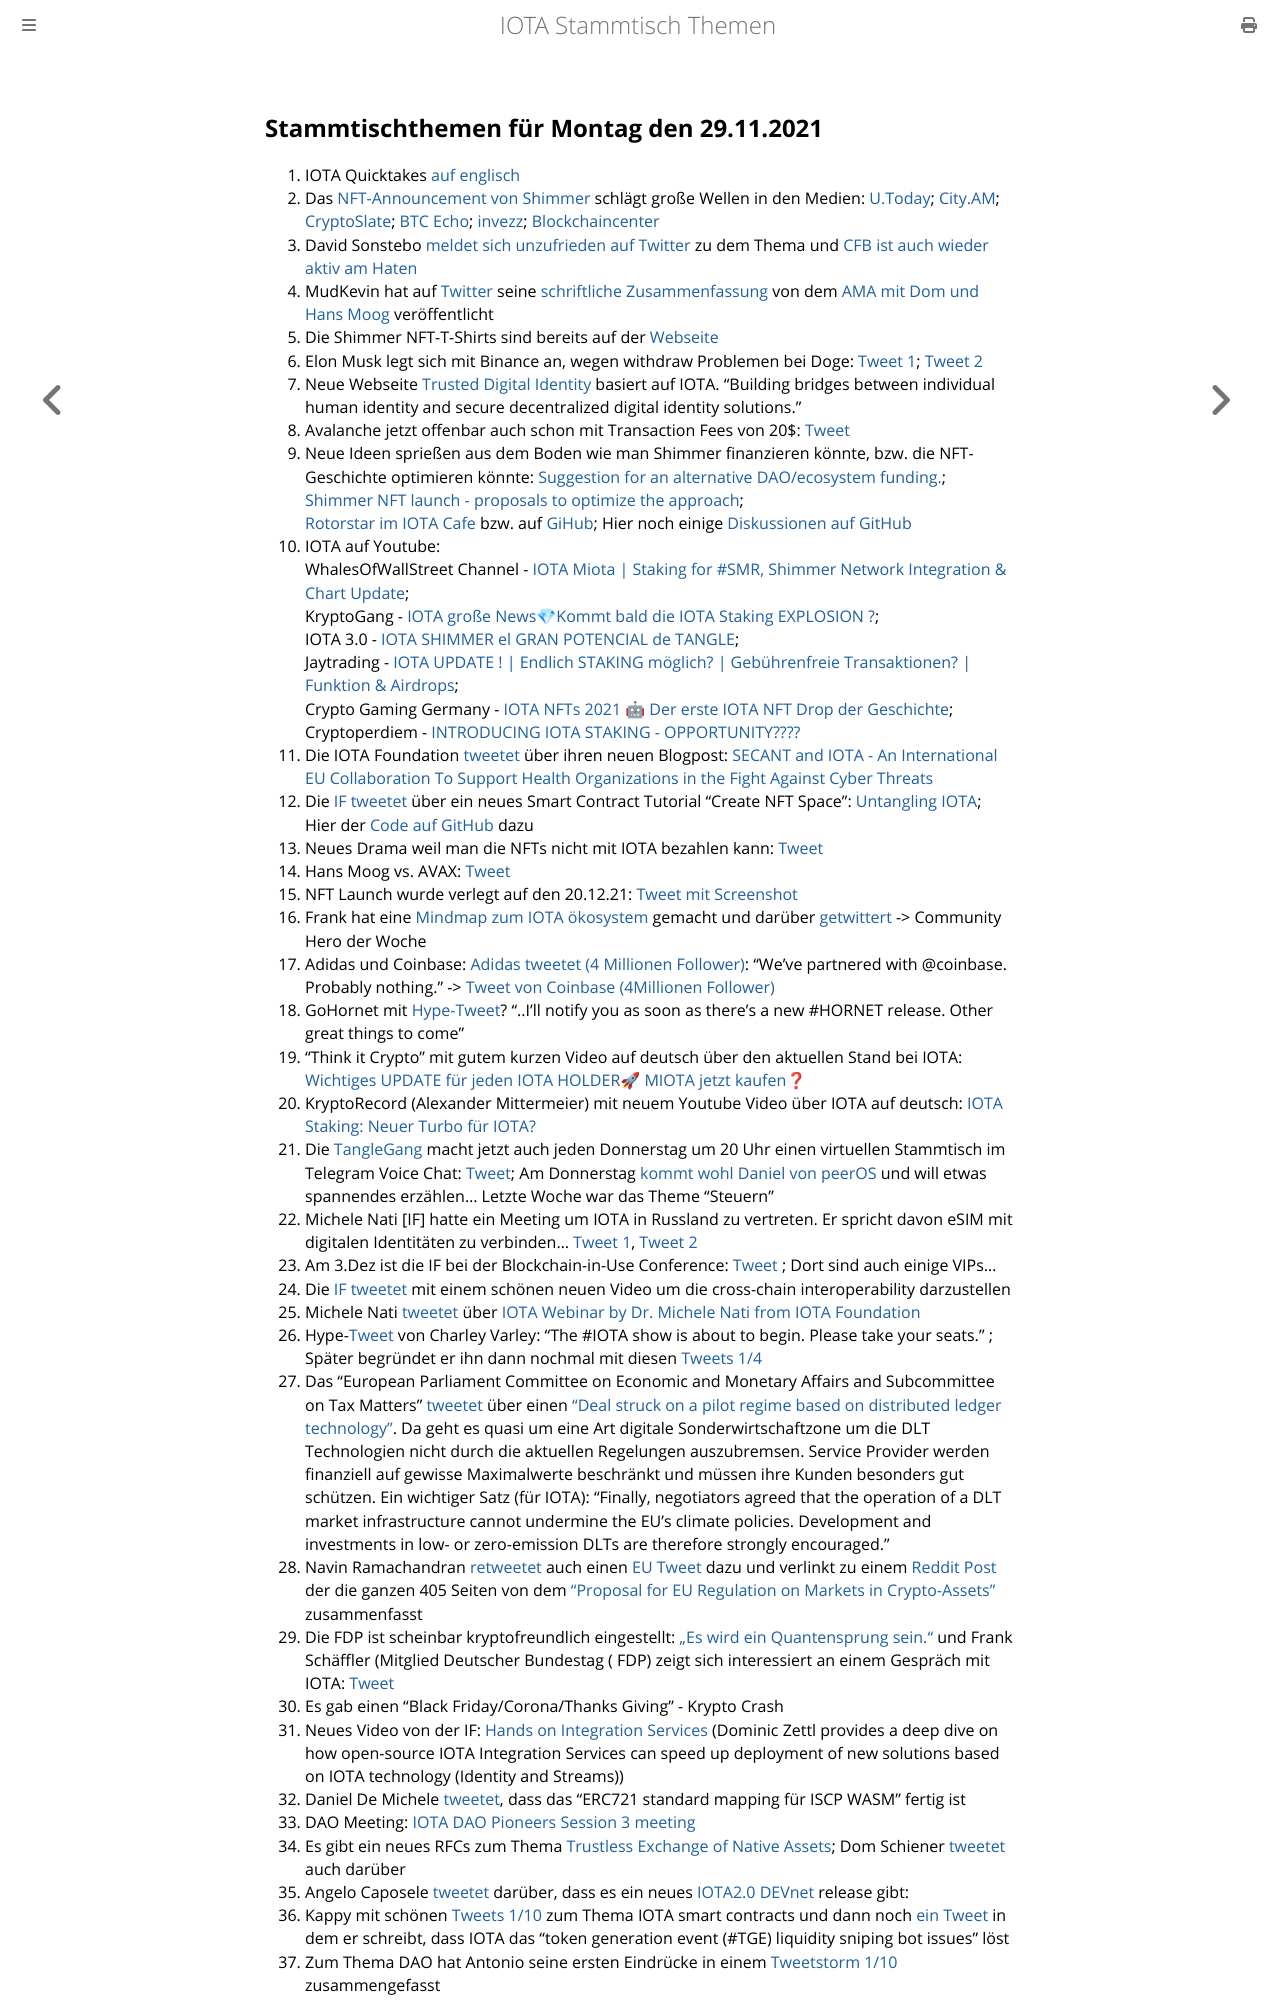

repository: iota-community/community-events · page: stammtisch/2021-11-29/index.html · generator: mdbook

## Stammtischthemen für Montag den 29.11.2021

1. IOTA Quicktakes [auf englisch](https://www.youtube.com/watch?v=HJKG1dnlnqc)
2. Das [NFT-Announcement von Shimmer](https://twitter.com/shimmernet/status/1462825664848007175?s=20) schlägt große Wellen in den Medien: [U.Today](https://u.today/iotas-shimmer-network-receives-first-genesis-nft-collection); [City.AM](https://www.cityam.com/iota-debuts-genesis-nfts-on-newly-launched-shimmer-network/); [CryptoSlate](https://cryptoslate.com/iota-debuts-genesis-nfts-on-newly-launched-shimmer-network-to-reward-early-adopters/); [BTC Echo](https://www.btc-echo.de/news/schritt-fuer-schritt-iota-stellt-genesis-nfts-vor-129998/); [invezz](https://invezz.com/de/news/2021/11/22/iota-bringt-shimmer-jersey-genesis-nfts-in-limitierter-auflage-auf-markt/); [Blockchaincenter](https://www.blockchaincenter.net/shimmer/)
3. David Sonstebo [meldet sich unzufrieden auf Twitter](https://twitter.com/DavidSonstebo/status/1462873954725642246?s=20) zu dem Thema und [CFB ist auch wieder aktiv am Haten](https://twitter.com/c___f___b/status/1463121450282409985?s=20)
4. MudKevin hat auf [Twitter](https://twitter.com/MudKevin/status/1463049267648495620?s=20) seine [schriftliche Zusammenfassung](https://docs.google.com/document/d/1xyjc61o6Y0s9G33BGEIJVzwiitsG8lf-CKH-jiCxTT0/edit?usp=sharing) von dem [AMA mit Dom und Hans Moog](https://www.youtube.com/watch?v=RNEPZ3_0TeE&t=1886s) veröffentlicht
5. Die Shimmer NFT-T-Shirts sind bereits auf der [Webseite](https://store.shimmer.network/collections/shimmer-collection)
6. Elon Musk legt sich mit Binance an, wegen withdraw Problemen bei Doge: [Tweet 1](https://twitter.com/elonmusk/status/1463085111600205825?s=20); [Tweet 2](https://twitter.com/elonmusk/status/1463096278171148290?s=20)
7. Neue Webseite [Trusted Digital Identity](https://individni.net/) basiert auf IOTA. "Building bridges between individual human identity and secure decentralized digital identity solutions."
8. Avalanche jetzt offenbar auch schon mit Transaction Fees von 20$: [Tweet](https://twitter.com/econoar/status/1462983727747788801?s=20)
9. Neue Ideen sprießen aus dem Boden wie man Shimmer finanzieren könnte, bzw. die NFT-Geschichte optimieren könnte: [Suggestion for an alternative DAO/ecosystem funding.](https://github.com/iota-community/Shimmer-Governance/discussions/5#discussion-3700871); <br>[Shimmer NFT launch - proposals to optimize the approach](https://github.com/iota-community/Shimmer-Governance/discussions/4); <br>[Rotorstar im IOTA Cafe](https://t.me/IOTA_DACH/436897) bzw. auf [GiHub](https://github.com/iota-community/Shimmer-Governance/discussions/6); Hier noch einige [Diskussionen auf GitHub](https://github.com/iota-community/Shimmer-Governance/discussions/4#discussioncomment-1696217)
10. IOTA auf Youtube: <br> WhalesOfWallStreet Channel - [IOTA Miota | Staking for #SMR, Shimmer Network Integration & Chart Update](https://www.youtube.com/watch?v=zwdV-BVp5Wg); <br> KryptoGang - [IOTA große News💎Kommt bald die IOTA Staking EXPLOSION ?](https://www.youtube.com/watch?v=RO80PGh_gJo); <br> IOTA 3.0 - [IOTA SHIMMER el GRAN POTENCIAL de TANGLE](https://www.youtube.com/watch?v=wLqzadkxwC4); <br> Jaytrading - [IOTA UPDATE ! | Endlich STAKING möglich? | Gebührenfreie Transaktionen? | Funktion & Airdrops](https://www.youtube.com/watch?v=vz5LuxROGN8); <br> Crypto Gaming Germany - [IOTA NFTs 2021 🤖 Der erste IOTA NFT Drop der Geschichte](https://www.youtube.com/watch?v=XN31CM_6tss&t=64s); <br> Cryptoperdiem - [INTRODUCING IOTA STAKING - OPPORTUNITY????](https://www.youtube.com/watch?v=mU6FLJlhx5s)
11. Die IOTA Foundation [tweetet](https://twitter.com/iota/status/1463178701567401985?s=20) über ihren neuen Blogpost: [SECANT and IOTA - An International EU Collaboration To Support Health Organizations in the Fight Against Cyber Threats](https://blog.iota.org/secant-uses-iota-for-iot-and-data-infrastructure-in-europes-health-industry/)
12. Die [IF tweetet](https://twitter.com/iota/status/1463160747681275907) über ein neues Smart Contract Tutorial "Create NFT Space": [Untangling IOTA](https://www.twitch.tv/videos/1214630511); Hier der [Code auf GitHub](https://github.com/anistark/nftspace) dazu
13. Neues Drama weil man die NFTs nicht mit IOTA bezahlen kann: [Tweet](https://twitter.com/dennisnagpal1/status/1463294447605723142?s=20)
14. Hans Moog vs. AVAX: [Tweet](https://twitter.com/hus_qy/status/1463480074418761736?t=KZGlxgkDaBRyZpRWu0V7JA&s=19) 
15. NFT Launch wurde verlegt auf den 20.12.21: [Tweet mit Screenshot](https://twitter.com/rostcrypto/status/1463623032824639491?s=20)
16. Frank hat eine [Mindmap zum IOTA ökosystem](https://graphcommons.com/graphs/e6806379-20b1-48e8-9f6d-d99525d79b2e) gemacht und darüber [getwittert](https://twitter.com/2779530283Mi/status/1463597039493783560?s=20) -> Community Hero der Woche
17. Adidas und Coinbase: [Adidas tweetet (4 Millionen Follower)](https://twitter.com/adidasoriginals/status/1463571957249630223?s=20): "We’ve partnered with @coinbase. Probably nothing." -> [Tweet von Coinbase (4Millionen Follower)](https://twitter.com/coinbase/status/1463583201113214987?s=20)
18. GoHornet mit [Hype-Tweet](https://twitter.com/GoHornet/status/1463572294543028228?s=20)? "..I'll notify you as soon as there's a new #HORNET release. Other great things to come"
19. "Think it Crypto" mit gutem kurzen Video auf deutsch über den aktuellen Stand bei IOTA: [Wichtiges UPDATE für jeden IOTA HOLDER🚀 MIOTA jetzt kaufen❓](https://www.youtube.com/watch?v=DXpMHEsJIKo)
20. KryptoRecord (Alexander Mittermeier) mit neuem Youtube Video über IOTA auf deutsch: [IOTA Staking: Neuer Turbo für IOTA?](https://www.youtube.com/watch?v=-RaA7-YTmlM)
21. Die [TangleGang](https://t.me/tangle_gang/) macht jetzt auch jeden Donnerstag um 20 Uhr einen virtuellen Stammtisch im Telegram Voice Chat: [Tweet](https://twitter.com/GangTangleTalk/status/1463109150523678723?s=20); Am Donnerstag [kommt wohl Daniel von peerOS](https://twitter.com/Daniel00576657) und will etwas spannendes erzählen... Letzte Woche war das Theme "Steuern"
22. Michele Nati [IF] hatte ein Meeting um IOTA in Russland zu vertreten. Er spricht davon eSIM mit digitalen Identitäten zu verbinden... [Tweet 1](https://twitter.com/michelenati/status/1463787131822874624?s=20), [Tweet 2](https://twitter.com/michelenati/status/1463792372005982208?s=20)
23. Am 3.Dez ist die IF bei der Blockchain-in-Use Conference: [Tweet](https://twitter.com/ber_chain/status/1463498170588188681?s=20) ; Dort sind auch einige VIPs...
24. Die [IF tweetet](https://twitter.com/iota/status/1463462495415320579?s=20) mit einem schönen neuen Video um die cross-chain interoperability darzustellen
25. Michele Nati [tweetet](https://twitter.com/michelenati/status/1463875692119175170?s=20) über [IOTA Webinar by Dr. Michele Nati from IOTA Foundation](https://www.youtube.com/watch?v=6swzmcLmlms&t=4418s)
26. Hype-[Tweet](https://twitter.com/c_varley/status/1463869178432180228?s=20) von Charley Varley: "The #IOTA show is about to begin. Please take your seats." ; Später begründet er ihn dann nochmal mit diesen [Tweets 1/4](https://twitter.com/c_varley/status/1463879818970386432?s=20)
27. Das "European Parliament Committee on Economic and Monetary Affairs and Subcommittee on Tax Matters" [tweetet](https://twitter.com/EP_Economics/status/1463570601264754703?s=20) über einen ["Deal struck on a pilot regime based on distributed ledger technology"](https://www.europarl.europa.eu/news/en/press-room/20211124IPR18025/deal-struck-on-a-pilot-regime-based-on-distributed-ledger-technology). Da geht es quasi um eine Art digitale Sonderwirtschaftzone um die DLT Technologien nicht durch die aktuellen Regelungen auszubremsen. Service Provider werden finanziell auf gewisse Maximalwerte beschränkt und müssen ihre Kunden besonders gut schützen. Ein wichtiger Satz (für IOTA): "Finally, negotiators agreed that the operation of a DLT market infrastructure cannot undermine the EU’s climate policies. Development and investments in low- or zero-emission DLTs are therefore strongly encouraged."
28. Navin Ramachandran [retweetet](https://twitter.com/navinram999/status/1464003760548724738?s=20) auch einen [EU Tweet](https://twitter.com/EU2021SI/status/1463550811699617794?s=20) dazu und verlinkt zu einem [Reddit Post](https://www.reddit.com/r/CryptoCurrency/comments/r218s7/the_most_important_piece_of_regulation_on/) der die ganzen 405 Seiten von dem [“Proposal for EU Regulation on Markets in Crypto-Assets”](https://www.consilium.europa.eu/media/53105/st14067-en21.pdf) zusammenfasst
29. Die FDP ist scheinbar kryptofreundlich eingestellt: [„Es wird ein Quantensprung sein.“](https://www.frankschaeffler.de/es-wird-ein-quantensprung-sein/) und Frank Schäffler (Mitglied Deutscher Bundestag ( FDP) zeigt sich interessiert an einem Gespräch mit IOTA: [Tweet](https://twitter.com/f_schaeffler/status/1464593775267926035?s=20)
30. Es gab einen "Black Friday/Corona/Thanks Giving" - Krypto Crash
31. Neues Video von der IF: [Hands on Integration Services](https://www.youtube.com/watch?v=rJ9xwj6QTMw) (Dominic Zettl provides a deep dive on how open-source IOTA Integration Services can speed up deployment of new solutions based on IOTA technology (Identity and Streams))
32. Daniel De Michele [tweetet](https://twitter.com/carpclash/status/1464334064056512513?s=20), dass das "ERC721 standard mapping für ISCP WASM" fertig ist
33. DAO Meeting: [IOTA DAO Pioneers Session 3 meeting](https://www.youtube.com/watch?v=9BDKT8BjYMY)
34. Es gibt ein neues RFCs zum Thema [Trustless Exchange of Native Assets](https://github.com/iotaledger/protocol-rfcs/discussions/42); Dom Schiener [tweetet](https://twitter.com/DomSchiener/status/1464192310485434387?s=20) auch darüber
35. Angelo Caposele [tweetet](https://twitter.com/AngeloCapossele/status/1464289469071249413?s=20) darüber, dass es ein neues [IOTA2.0 DEVnet](https://v2.iota.org/) release gibt:
36. Kappy mit schönen [Tweets 1/10](https://twitter.com/Rob_Daykin/status/1464336084062588941?s=20) zum Thema IOTA smart contracts und dann no
